Image classification data set "processed" (imane-mbarek/projet_CV on GitHub). Class labels (2): drowning, normal.

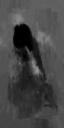
Label: drowning

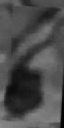
Label: normal

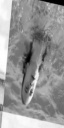
Label: drowning

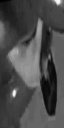
Label: normal

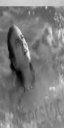
Label: drowning

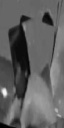
Label: normal
